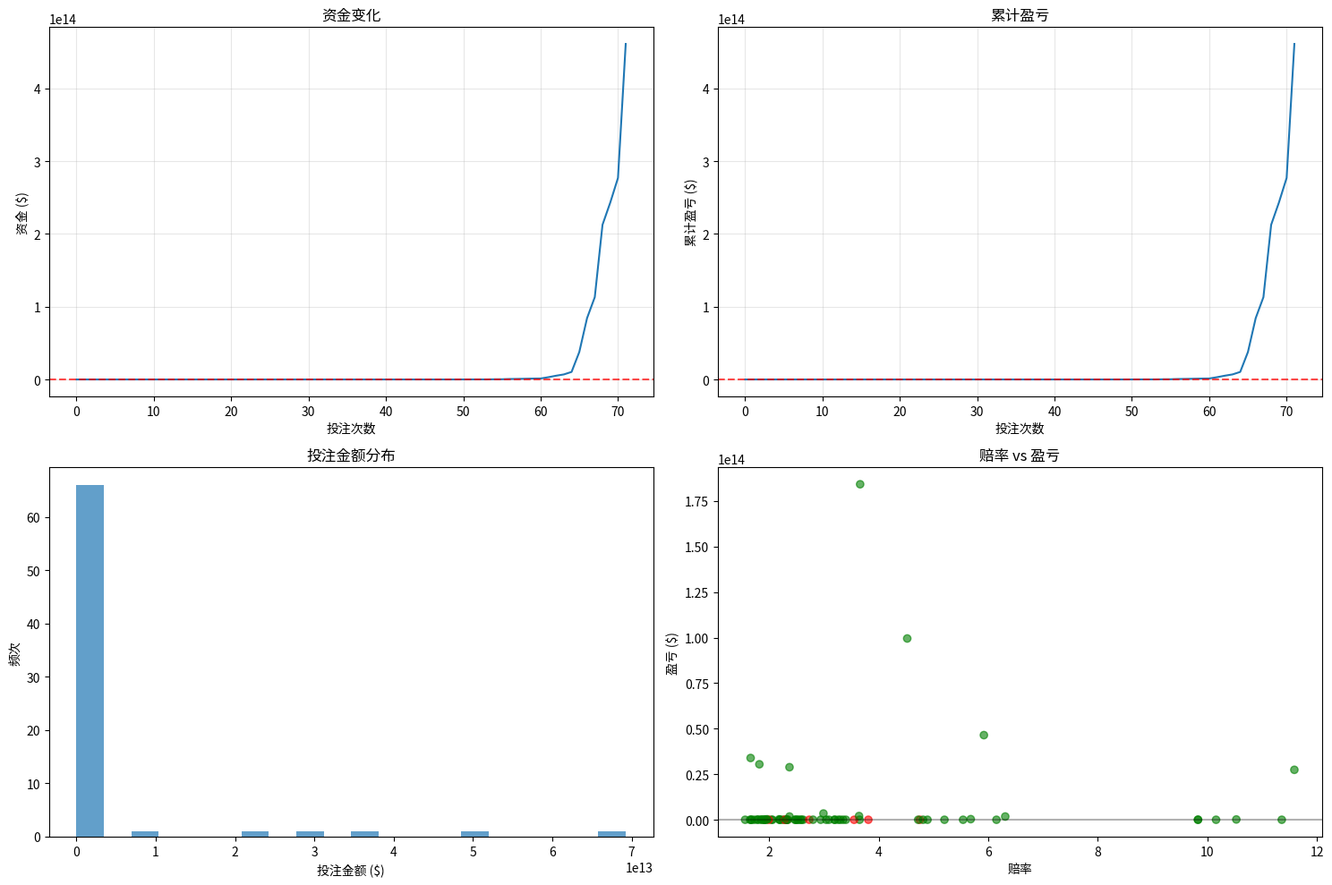

Source code (Python):
"""
投注策略模块
基于模型预测结果制定投注策略
"""

import pandas as pd
import numpy as np
import matplotlib.pyplot as plt
import seaborn as sns
from datetime import datetime, timedelta

class BettingStrategy:
    def __init__(self, initial_bankroll=1000):
        self.initial_bankroll = initial_bankroll
        self.current_bankroll = initial_bankroll
        self.bet_history = []
        self.roi_history = []
        
    def kelly_criterion(self, probability, odds):
        """凯利公式计算最优投注比例"""
        if probability <= 0 or odds <= 1:
            return 0
        
        # 凯利公式: f = (bp - q) / b
        # 其中 b = odds - 1, p = probability, q = 1 - p
        b = odds - 1
        p = probability
        q = 1 - p
        
        f = (b * p - q) / b
        return max(0, min(f, 0.25))  # 限制最大投注比例为25%
    
    def value_betting(self, model_prob, bookmaker_odds, min_edge=0.05):
        """价值投注策略"""
        implied_prob = 1 / bookmaker_odds
        edge = model_prob - implied_prob
        
        if edge > min_edge:
            return True, edge
        return False, edge
    
    def confidence_betting(self, prediction_confidence, min_confidence=0.6):
        """基于预测置信度的投注策略"""
        return prediction_confidence >= min_confidence
    
    def simulate_betting(self, predictions_df, odds_df, strategy='kelly', 
                        min_confidence=0.6, min_edge=0.05):
        """模拟投注过程"""
        self.current_bankroll = self.initial_bankroll
        self.bet_history = []
        self.roi_history = []
        
        for idx, row in predictions_df.iterrows():
            if idx >= len(odds_df):
                break
                
            odds_row = odds_df.iloc[idx]
            
            # 获取预测信息
            predicted_result = row['predicted_result']
            confidence = row['confidence']
            probabilities = {
                'H': row.get('prob_H', 0.33),
                'D': row.get('prob_D', 0.33),
                'A': row.get('prob_A', 0.33)
            }
            
            # 获取赔率
            odds = {
                'H': odds_row.get('home_odds', 2.5),
                'D': odds_row.get('draw_odds', 3.0),
                'A': odds_row.get('away_odds', 2.8)
            }
            
            actual_result = row['actual_result']
            
            # 决定是否投注
            should_bet = False
            bet_amount = 0
            bet_outcome = predicted_result
            
            if strategy == 'kelly':
                # 凯利公式策略
                kelly_fraction = self.kelly_criterion(
                    probabilities[predicted_result], 
                    odds[predicted_result]
                )
                if kelly_fraction > 0 and confidence >= min_confidence:
                    bet_amount = self.current_bankroll * kelly_fraction
                    should_bet = True
                    
            elif strategy == 'value':
                # 价值投注策略
                is_value, edge = self.value_betting(
                    probabilities[predicted_result], 
                    odds[predicted_result], 
                    min_edge
                )
                if is_value and confidence >= min_confidence:
                    bet_amount = self.current_bankroll * 0.02  # 固定2%投注
                    should_bet = True
                    
            elif strategy == 'fixed':
                # 固定金额策略
                if confidence >= min_confidence:
                    bet_amount = min(50, self.current_bankroll * 0.05)  # 固定50或5%
                    should_bet = True
            
            # 执行投注
            if should_bet and bet_amount > 0:
                self.current_bankroll -= bet_amount
                
                # 计算收益
                if actual_result == bet_outcome:
                    winnings = bet_amount * odds[bet_outcome]
                    self.current_bankroll += winnings
                    profit = winnings - bet_amount
                else:
                    profit = -bet_amount
                
                # 记录投注历史
                bet_record = {
                    'date': row.get('date', datetime.now()),
                    'home_team': row.get('home_team', ''),
                    'away_team': row.get('away_team', ''),
                    'predicted': predicted_result,
                    'actual': actual_result,
                    'confidence': confidence,
                    'odds': odds[bet_outcome],
                    'bet_amount': bet_amount,
                    'profit': profit,
                    'bankroll': self.current_bankroll,
                    'roi': (self.current_bankroll - self.initial_bankroll) / self.initial_bankroll
                }
                
                self.bet_history.append(bet_record)
                self.roi_history.append(bet_record['roi'])
        
        return self.bet_history
    
    def analyze_performance(self):
        """分析投注表现"""
        if not self.bet_history:
            print("没有投注记录")
            return
        
        df = pd.DataFrame(self.bet_history)
        
        # 基本统计
        total_bets = len(df)
        winning_bets = len(df[df['profit'] > 0])
        losing_bets = len(df[df['profit'] < 0])
        win_rate = winning_bets / total_bets if total_bets > 0 else 0
        
        total_profit = df['profit'].sum()
        total_staked = df['bet_amount'].sum()
        roi = total_profit / total_staked if total_staked > 0 else 0
        
        avg_odds = df['odds'].mean()
        avg_bet = df['bet_amount'].mean()
        
        print("=== 投注表现分析 ===")
        print(f"总投注次数: {total_bets}")
        print(f"获胜次数: {winning_bets}")
        print(f"失败次数: {losing_bets}")
        print(f"胜率: {win_rate:.2%}")
        print(f"总投注金额: ${total_staked:.2f}")
        print(f"总盈亏: ${total_profit:.2f}")
        print(f"投资回报率: {roi:.2%}")
        print(f"平均赔率: {avg_odds:.2f}")
        print(f"平均投注额: ${avg_bet:.2f}")
        print(f"最终资金: ${self.current_bankroll:.2f}")
        print(f"资金增长率: {(self.current_bankroll - self.initial_bankroll) / self.initial_bankroll:.2%}")
        
        return {
            'total_bets': total_bets,
            'win_rate': win_rate,
            'total_profit': total_profit,
            'roi': roi,
            'final_bankroll': self.current_bankroll
        }
    
    def plot_performance(self):
        """绘制投注表现图表"""
        if not self.bet_history:
            print("没有投注记录")
            return
        
        df = pd.DataFrame(self.bet_history)
        
        fig, axes = plt.subplots(2, 2, figsize=(15, 10))
        
        # 资金变化
        axes[0, 0].plot(df.index, df['bankroll'])
        axes[0, 0].axhline(y=self.initial_bankroll, color='r', linestyle='--', alpha=0.7)
        axes[0, 0].set_title('资金变化')
        axes[0, 0].set_xlabel('投注次数')
        axes[0, 0].set_ylabel('资金 ($)')
        axes[0, 0].grid(True, alpha=0.3)
        
        # 累计盈亏
        cumulative_profit = df['profit'].cumsum()
        axes[0, 1].plot(df.index, cumulative_profit)
        axes[0, 1].axhline(y=0, color='r', linestyle='--', alpha=0.7)
        axes[0, 1].set_title('累计盈亏')
        axes[0, 1].set_xlabel('投注次数')
        axes[0, 1].set_ylabel('累计盈亏 ($)')
        axes[0, 1].grid(True, alpha=0.3)
        
        # 投注金额分布
        axes[1, 0].hist(df['bet_amount'], bins=20, alpha=0.7)
        axes[1, 0].set_title('投注金额分布')
        axes[1, 0].set_xlabel('投注金额 ($)')
        axes[1, 0].set_ylabel('频次')
        
        # 赔率vs盈亏
        colors = ['red' if x < 0 else 'green' for x in df['profit']]
        axes[1, 1].scatter(df['odds'], df['profit'], c=colors, alpha=0.6)
        axes[1, 1].axhline(y=0, color='black', linestyle='-', alpha=0.3)
        axes[1, 1].set_title('赔率 vs 盈亏')
        axes[1, 1].set_xlabel('赔率')
        axes[1, 1].set_ylabel('盈亏 ($)')
        
        plt.tight_layout()
        plt.savefig('betting_performance.png', dpi=300, bbox_inches='tight')
        plt.show()
    
    def generate_sample_odds(self, num_matches=100):
        """生成示例赔率数据"""
        odds_data = []
        
        for i in range(num_matches):
            # 生成随机但合理的赔率
            home_prob = np.random.uniform(0.25, 0.65)
            away_prob = np.random.uniform(0.15, 0.55)
            draw_prob = 1 - home_prob - away_prob
            
            if draw_prob < 0.1:
                draw_prob = 0.1
                total = home_prob + away_prob + draw_prob
                home_prob = home_prob / total
                away_prob = away_prob / total
                draw_prob = draw_prob / total
            
            # 转换为赔率（加入书商利润）
            margin = 0.05  # 5%利润率
            home_odds = (1 / home_prob) * (1 - margin)
            draw_odds = (1 / draw_prob) * (1 - margin)
            away_odds = (1 / away_prob) * (1 - margin)
            
            odds_data.append({
                'home_odds': round(home_odds, 2),
                'draw_odds': round(draw_odds, 2),
                'away_odds': round(away_odds, 2)
            })
        
        return pd.DataFrame(odds_data)

def compare_strategies(predictions_df, odds_df):
    """比较不同投注策略"""
    strategies = ['kelly', 'value', 'fixed']
    results = {}
    
    for strategy in strategies:
        print(f"\n=== 测试 {strategy.upper()} 策略 ===")
        betting = BettingStrategy(initial_bankroll=1000)
        betting.simulate_betting(predictions_df, odds_df, strategy=strategy)
        performance = betting.analyze_performance()
        results[strategy] = performance
    
    # 比较结果
    print("\n=== 策略比较 ===")
    comparison_df = pd.DataFrame(results).T
    print(comparison_df)
    
    return results

if __name__ == "__main__":
    # 生成示例预测数据
    np.random.seed(42)
    n_matches = 100
    
    predictions_data = []
    for i in range(n_matches):
        # 模拟预测结果
        actual = np.random.choice(['H', 'D', 'A'], p=[0.45, 0.25, 0.3])
        
        # 模型预测（有一定准确率）
        if np.random.random() < 0.6:  # 60%准确率
            predicted = actual
            confidence = np.random.uniform(0.6, 0.9)
        else:
            predicted = np.random.choice(['H', 'D', 'A'])
            confidence = np.random.uniform(0.4, 0.7)
        
        # 生成概率分布
        if predicted == 'H':
            prob_H = confidence
            prob_D = (1 - confidence) * 0.4
            prob_A = (1 - confidence) * 0.6
        elif predicted == 'D':
            prob_D = confidence
            prob_H = (1 - confidence) * 0.6
            prob_A = (1 - confidence) * 0.4
        else:
            prob_A = confidence
            prob_H = (1 - confidence) * 0.6
            prob_D = (1 - confidence) * 0.4
        
        predictions_data.append({
            'date': datetime.now() - timedelta(days=i),
            'home_team': f'Team{i%10}',
            'away_team': f'Team{(i+5)%10}',
            'predicted_result': predicted,
            'actual_result': actual,
            'confidence': confidence,
            'prob_H': prob_H,
            'prob_D': prob_D,
            'prob_A': prob_A
        })
    
    predictions_df = pd.DataFrame(predictions_data)
    
    # 生成赔率数据
    betting = BettingStrategy()
    odds_df = betting.generate_sample_odds(n_matches)
    
    # 比较不同策略
    strategy_results = compare_strategies(predictions_df, odds_df)
    
    # 详细分析最佳策略
    best_strategy = max(strategy_results.keys(), 
                       key=lambda x: strategy_results[x]['final_bankroll'])
    
    print(f"\n最佳策略: {best_strategy.upper()}")
    
    # 使用最佳策略进行详细分析
    betting = BettingStrategy(initial_bankroll=1000)
    betting.simulate_betting(predictions_df, odds_df, strategy=best_strategy)
    betting.analyze_performance()
    betting.plot_performance()
